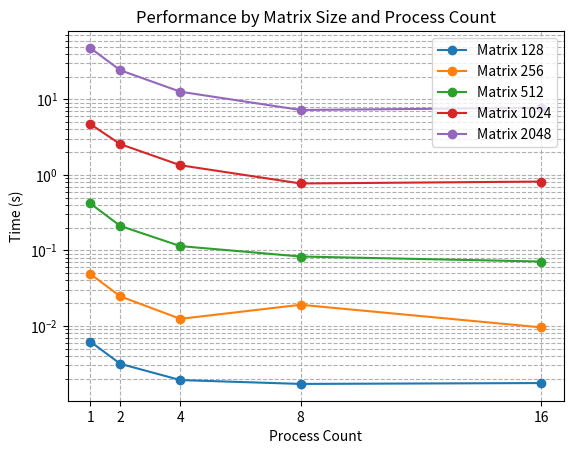

Source code (Python):
import numpy as np
import matplotlib.pyplot as plt

# 你提供的数据
table = np.array([
    [0.006226, 0.048846, 0.419104, 4.707591, 47.903420],
    [0.003153, 0.024648, 0.210839, 2.551885, 24.262633],
    [0.001921, 0.012420, 0.113997, 1.340333, 12.605440],
    [0.001709, 0.019075, 0.083029, 0.768914, 7.224184],
    [0.001755, 0.009580, 0.071260, 0.815397, 7.712825]
])

# 进程数
process_counts = np.array([1, 2, 4, 8, 16])

# 矩阵规模
matrix_sizes = ['128', '256', '512', '1024', '2048']
# array_len = ['1M', '2M', '4M', '8M', '16M', '32M', '64M', '128M']

# 遍历每一列来绘制曲线图
for i in range(table.shape[1]):
    plt.plot(process_counts, table[:, i], label=f'Matrix {matrix_sizes[i]}', marker='o')  # 添加了标记以便更好地区分数据点

plt.title("Performance by Matrix Size and Process Count")  # 设置图表标题
plt.xlabel("Process Count")  # 设置x轴标签为进程数
plt.ylabel("Time (s)")  # 设置y轴标签为时间（秒）
plt.xticks(process_counts)  # 设置x轴刻度以匹配进程数
plt.yscale('log')  # 设置y轴为对数尺度
plt.legend()  # 显示图例，每条曲线对应一个矩阵规模
plt.grid(True, which="both", ls="--")  # 显示网格，包括主要和次要刻度线，以便更容易读取数值
plt.show()  # 显示图表
